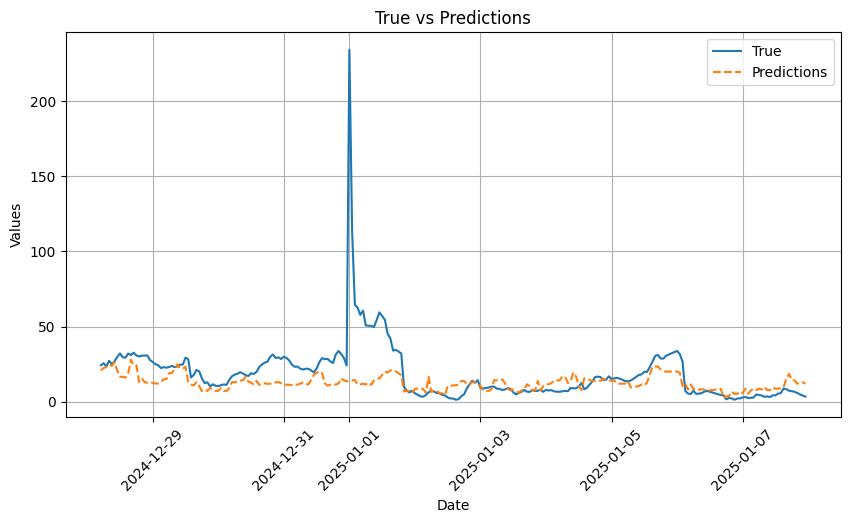

Source data for this figure (header and first rows):
datetime, True, Predictions, sht_humid, sht_temp, NO_W_A, NO2_W_A, O3_W_A
2024-12-28 05:00:00, 24.2, 20.8, 93.29, -5.477, -5.56, 10.05, -4.716
2024-12-28 06:00:00, 25.6, 22.4, 93.33, -5.645, -2.561, 10, -4.788
2024-12-28 07:00:00, 23.5, 23.1, 93.62, -5.633, -0.7638, 9.959, -4.769
2024-12-28 08:00:00, 27.2, 24.8, 91.85, -3.347, 2.376, 10.17, -4.054
2024-12-28 09:00:00, 24.9, 23.8, 71.59, 2.979, -0.7718, 10.06, -4.046
2024-12-28 10:00:00, 26.9, 26.3, 64.19, 4.33, -3.893, 10.14, -4.824
2024-12-28 11:00:00, 29.8, 20.7, 69.36, 3.499, -7.349, 9.993, -4.943
2024-12-28 12:00:00, 32.1, 16.6, 63.28, 5.425, -8.227, 10, -4.466
2024-12-28 13:00:00, 29.6, 16.6, 56.37, 7.45, -8.33, 9.784, -4.892
2024-12-28 14:00:00, 29.3, 16.0, 62.98, 5.546, -8.073, 10, -5.306
2024-12-28 15:00:00, 32.0, 18.8, 80.25, 0.7995, -6.605, 10.31, -5.11
2024-12-28 16:00:00, 31.1, 27.9, 89.16, -1.46, -1.807, 10.63, -4.15
2024-12-28 17:00:00, 32.6, 24.3, 92, -2.216, -1.803, 10.54, -4.004
2024-12-28 18:00:00, 30.8, 24.3, 93.24, -2.658, -4.006, 10.42, -4.291
2024-12-28 19:00:00, 30.1, 13.1, 94.69, -2.58, -9.893, 10.27, -4.273
2024-12-28 20:00:00, 30.6, 15.3, 94.92, -1.508, -9.011, 10.25, -3.999
2024-12-28 21:00:00, 30.7, 13.1, 92.86, -1.122, -9.399, 10.2, -4.402
2024-12-28 22:00:00, 30.8, 12.6, 92.12, -1.173, -9.98, 10.2, -4.649
2024-12-28 23:00:00, 27.7, 12.6, 91.82, -1.2, -9.926, 10.13, -4.694
2024-12-29 00:00:00, 26.4, 12.6, 92.56, -1.503, -10.08, 10.13, -4.742
2024-12-29 01:00:00, 24.9, 12.1, 93.12, -1.655, -10.42, 10.08, -4.679
2024-12-29 02:00:00, 24.2, 12.1, 93.32, -2.017, -10.22, 10.12, -4.78
2024-12-29 03:00:00, 22.4, 13.1, 93.09, -1.988, -9.726, 10.22, -4.602
2024-12-29 04:00:00, 23.0, 15.0, 92.66, -2.077, -9.186, 10.15, -4.686
2024-12-29 05:00:00, 22.6, 15.0, 92.04, -2.348, -9.229, 10.1, -4.727
2024-12-29 06:00:00, 23.1, 19.0, 92.5, -2.689, -7.965, 10.15, -4.713
2024-12-29 07:00:00, 23.8, 19.0, 92.86, -2.643, -7.865, 10.15, -4.655
2024-12-29 08:00:00, 23.0, 22.0, 90.5, -2.212, -6.763, 10.1, -4.722
2024-12-29 09:00:00, 23.4, 24.8, 87.3, -1.736, -6.281, 10.06, -4.706
2024-12-29 10:00:00, 24.6, 22.2, 87.63, -1.028, -5.896, 10.25, -4.331
2024-12-29 11:00:00, 24.7, 22.0, 87.71, -0.2623, -5.036, 10.38, -4.295
2024-12-29 12:00:00, 29.3, 23.2, 89.13, 0.1238, -6.738, 10.4, -4.306
2024-12-29 13:00:00, 28.3, 13.1, 87.41, 0.4283, -10.63, 10.36, -4.462
2024-12-29 14:00:00, 16.1, 11.5, 89.19, 0.4152, -11.22, 10.36, -4.358
2024-12-29 15:00:00, 17.8, 10.8, 90.62, 0.5047, -11.44, 10.38, -4.381
2024-12-29 16:00:00, 21.1, 13.0, 91.14, 0.603, -11.56, 10.17, -4.777
2024-12-29 17:00:00, 20.2, 10.5, 90.64, 0.467, -11.89, 9.825, -5.196
2024-12-29 18:00:00, 15.5, 7.1, 89.74, 0.291, -12.01, 9.692, -5.167
2024-12-29 19:00:00, 12.4, 8.0, 89.41, 0.2987, -12.02, 9.758, -5.048
2024-12-29 20:00:00, 12.9, 7.2, 87.83, 0.1697, -12.07, 9.693, -5.323
2024-12-29 21:00:00, 10.2, 9.1, 87.98, 0.1462, -12.12, 9.732, -5.234
2024-12-29 22:00:00, 11.6, 8.2, 88.18, 0.06983, -12.19, 9.631, -5.248
2024-12-29 23:00:00, 10.6, 7.2, 87.89, 0.2373, -12.24, 9.614, -5.163
2024-12-30 00:00:00, 10.4, 7.2, 87.86, 0.3168, -12.22, 9.695, -5.148
2024-12-30 01:00:00, 11.0, 9.1, 86.91, 0.4623, -12.18, 9.727, -5.172
2024-12-30 02:00:00, 11.5, 7.2, 86.79, 0.43, -12.17, 9.65, -5.205
2024-12-30 03:00:00, 11.2, 7.2, 87.96, 0.1742, -12.19, 9.7, -5.224
2024-12-30 04:00:00, 14.6, 9.0, 89.33, 0.1355, -12.2, 9.761, -5.034
2024-12-30 05:00:00, 16.9, 13.0, 90.26, 0.0635, -12.05, 9.859, -4.962
2024-12-30 06:00:00, 18.0, 13.0, 90.2, 0.07167, -12.07, 9.829, -4.979
2024-12-30 07:00:00, 18.6, 13.0, 89.76, 0.082, -11.96, 9.94, -4.95
2024-12-30 08:00:00, 19.6, 13.9, 87.62, 0.1818, -12, 9.836, -5.079
2024-12-30 09:00:00, 18.7, 14.3, 86.93, 0.2638, -11.93, 9.903, -5.049
2024-12-30 10:00:00, 17.7, 16.5, 85.26, 0.5157, -11.73, 9.988, -4.964
2024-12-30 11:00:00, 17.1, 13.4, 84.88, 0.764, -11.27, 10.26, -4.633
2024-12-30 12:00:00, 18.9, 12.6, 83.91, 1.021, -11.02, 10.41, -4.482
2024-12-30 13:00:00, 18.5, 11.4, 84.54, 0.9268, -10.8, 10.49, -4.419
2024-12-30 14:00:00, 19.8, 13.9, 85.33, 0.7387, -10.7, 10.59, -4.304
2024-12-30 15:00:00, 23.1, 11.2, 86.24, 0.3277, -10.96, 10.76, -4.135
2024-12-30 16:00:00, 24.8, 11.9, 86.95, 0.08133, -10.4, 10.95, -3.861
... 188 more rows
